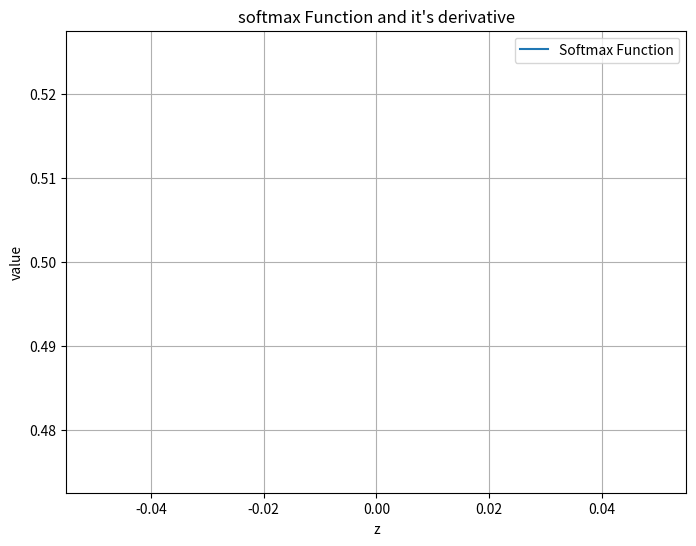

The script that saved this image:
import numpy as np
import matplotlib.pyplot as plt


def softmax(z):
    l = []
    for x in z:
        l.append(np.exp(x) / np.sum(np.exp(z)))
    return np.array(l)


def softmax_derivative(l):
    ##creates a matrix of output from softmax function
    jacob =  [] #matrix
    for i in range(len(l)): #loops over the elements in the output list
        t = []
        for j in range(len(l)): #for each row
            if i == j: #diagonal element
                t.append((l[j]*(1-l[j])))
            else: #non diagonal element
                t.append((-l[i]*l[j]))
        jacob.append(t)
    return np.matrix(jacob)



def main():
    # z = np.linspace(-10,10,100)
    z = [0,0]
    l = softmax(z)
    print(l)
    # l = [0.65,0.24,0.098]
    print(softmax_derivative(l))
    x = softmax_derivative(l)



    plt.figure(figsize=(8, 6))
    plt.plot(z, l , label="Softmax Function")
    # plt.plot(z, x )
    plt.title("softmax Function and it's derivative")
    plt.xlabel("z")
    plt.ylabel("value")
    plt.grid(True)
    plt.legend()
    plt.show()


if __name__ == '__main__':
    main()